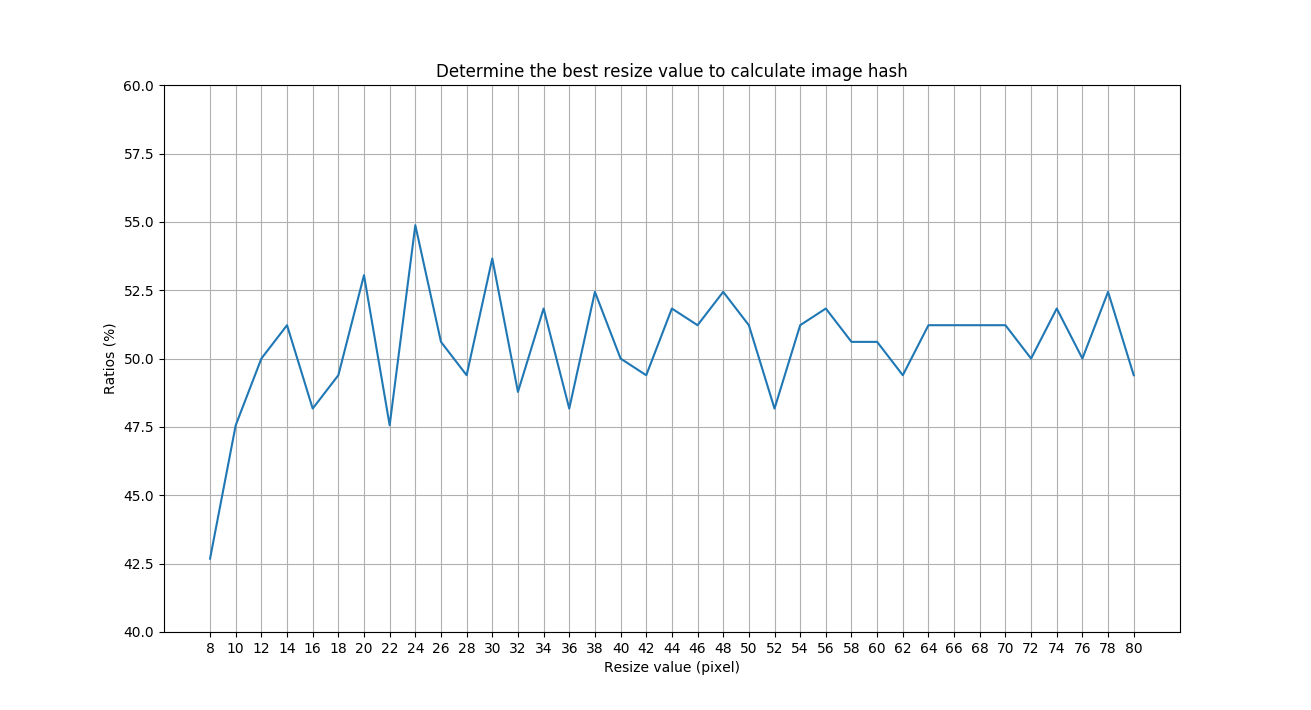

Values plotted in this chart, from the file beside it:
8, 42.68
10, 47.56
12, 50.00
14, 51.22
16, 48.17
18, 49.39
20, 53.05
22, 47.56
24, 54.88
26, 50.61
28, 49.39
30, 53.66
32, 48.78
34, 51.83
36, 48.17
38, 52.44
40, 50.00
42, 49.39
44, 51.83
46, 51.22
48, 52.44
50, 51.22
52, 48.17
54, 51.22
56, 51.83
58, 50.61
60, 50.61
62, 49.39
64, 51.22
66, 51.22
68, 51.22
70, 51.22
72, 50.00
74, 51.83
76, 50.00
78, 52.44
80, 49.39
